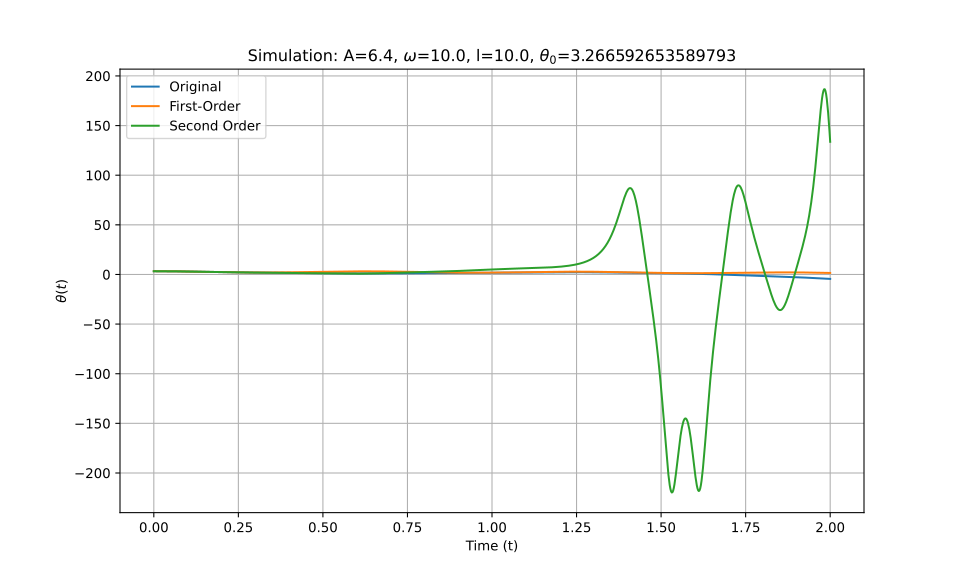

The table this chart was drawn from, first rows:
t_eval, Equation_1, Equation_2, Equation_3
0.0, 3.267, 3.267, 3.267
0.002002, 3.266, 3.266, 3.266
0.004004, 3.266, 3.266, 3.266
0.006006, 3.265, 3.265, 3.265
0.008008, 3.265, 3.265, 3.265
0.01001, 3.263, 3.263, 3.263
0.01201, 3.262, 3.262, 3.262
0.01401, 3.26, 3.26, 3.26
0.01602, 3.258, 3.258, 3.258
0.01802, 3.256, 3.256, 3.256
0.02002, 3.254, 3.254, 3.254
0.02202, 3.251, 3.251, 3.251
0.02402, 3.248, 3.248, 3.248
0.02603, 3.245, 3.245, 3.245
0.02803, 3.242, 3.242, 3.242
0.03003, 3.238, 3.238, 3.238
0.03203, 3.234, 3.234, 3.234
0.03403, 3.23, 3.23, 3.23
0.03604, 3.226, 3.225, 3.226
0.03804, 3.221, 3.221, 3.221
0.04004, 3.216, 3.216, 3.216
0.04204, 3.211, 3.211, 3.211
0.04404, 3.206, 3.205, 3.206
0.04605, 3.2, 3.2, 3.2
0.04805, 3.194, 3.194, 3.194
0.05005, 3.188, 3.188, 3.188
0.05205, 3.182, 3.182, 3.182
0.05405, 3.175, 3.175, 3.175
0.05606, 3.169, 3.168, 3.169
0.05806, 3.162, 3.162, 3.162
0.06006, 3.155, 3.154, 3.155
0.06206, 3.147, 3.147, 3.147
0.06406, 3.14, 3.14, 3.14
0.06607, 3.132, 3.132, 3.132
0.06807, 3.124, 3.124, 3.124
0.07007, 3.116, 3.116, 3.116
0.07207, 3.108, 3.107, 3.108
0.07407, 3.099, 3.099, 3.099
0.07608, 3.091, 3.09, 3.091
0.07808, 3.082, 3.081, 3.082
0.08008, 3.073, 3.072, 3.073
0.08208, 3.063, 3.063, 3.063
0.08408, 3.054, 3.053, 3.054
0.08609, 3.044, 3.044, 3.044
0.08809, 3.035, 3.034, 3.035
0.09009, 3.025, 3.024, 3.025
0.09209, 3.015, 3.014, 3.015
0.09409, 3.005, 3.004, 3.005
0.0961, 2.994, 2.993, 2.994
0.0981, 2.984, 2.983, 2.984
0.1001, 2.973, 2.972, 2.973
0.1021, 2.962, 2.961, 2.962
0.1041, 2.952, 2.95, 2.952
0.1061, 2.941, 2.939, 2.941
0.1081, 2.929, 2.928, 2.929
0.1101, 2.918, 2.917, 2.918
0.1121, 2.907, 2.905, 2.907
0.1141, 2.895, 2.894, 2.895
0.1161, 2.884, 2.882, 2.884
0.1181, 2.872, 2.87, 2.872
... 940 more rows
